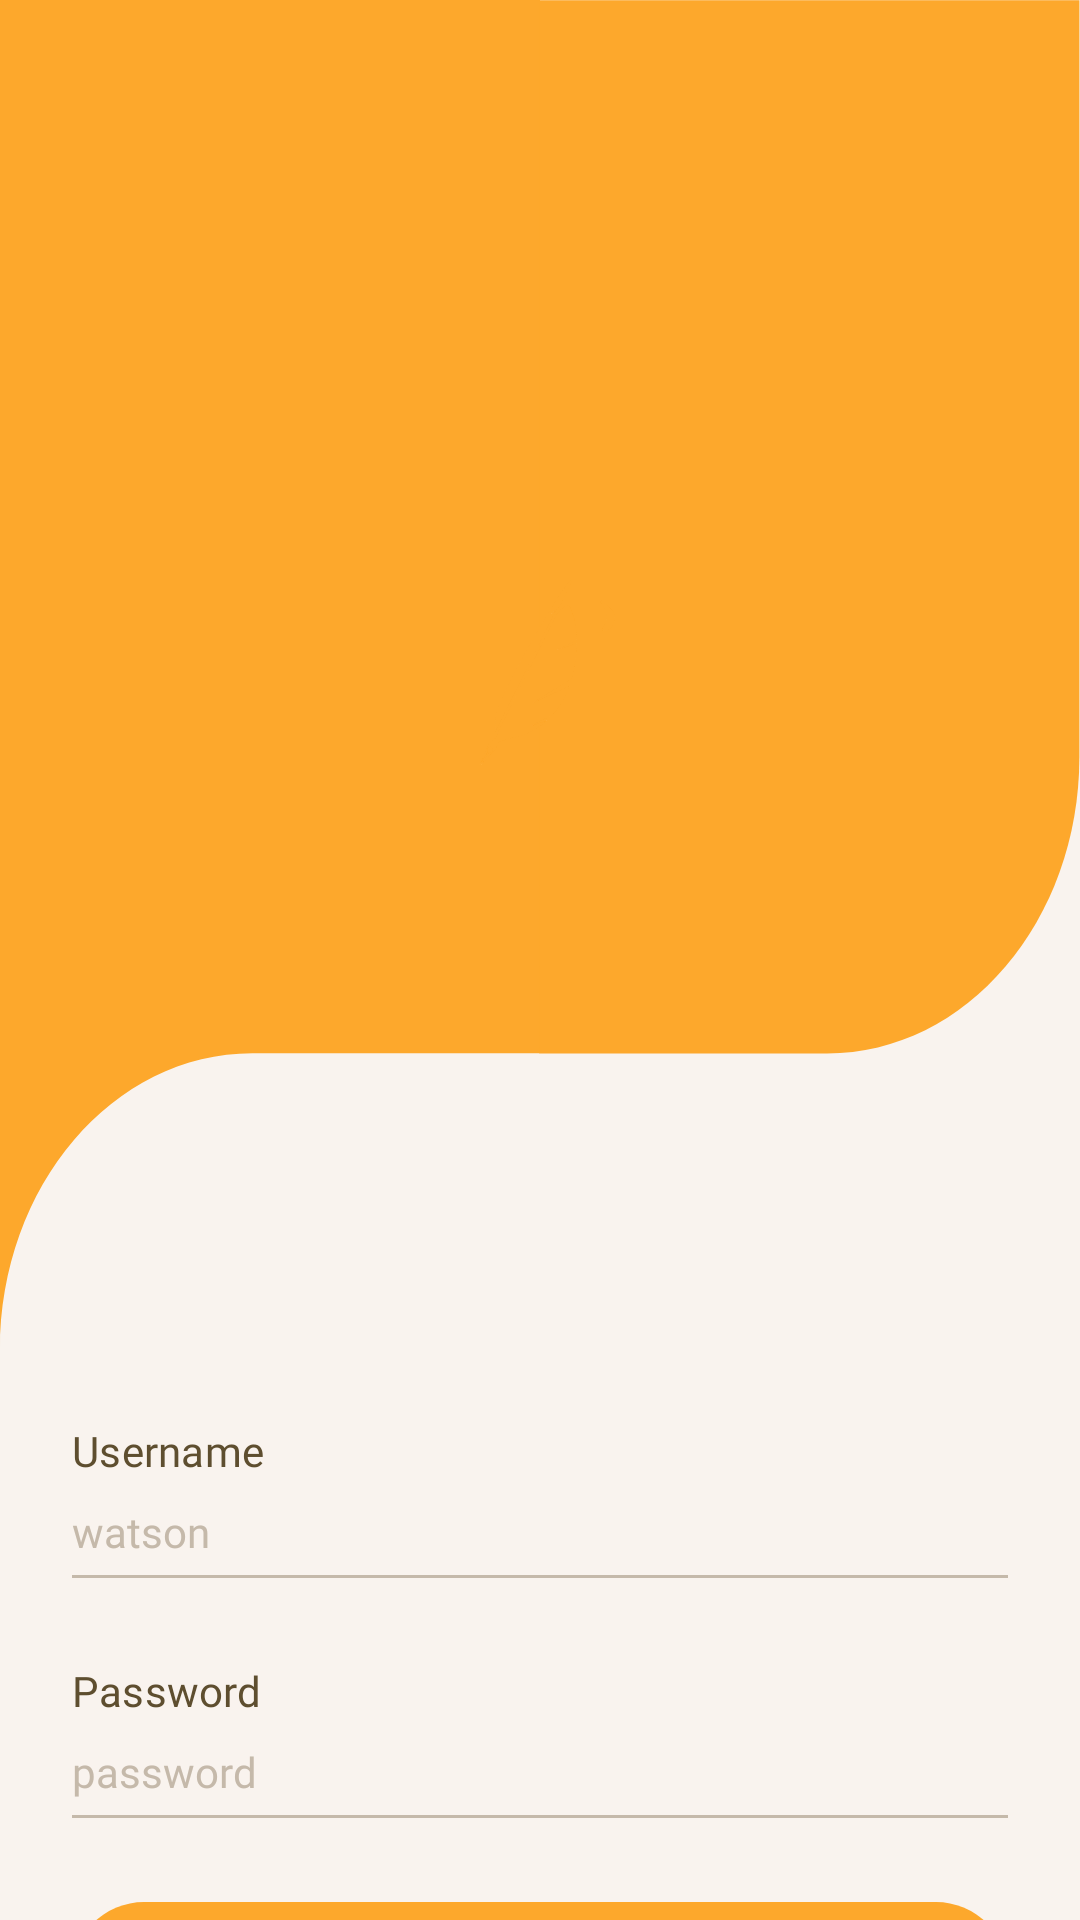

This screen was rendered from an Android layout file. Write that file and the resources it references.
<!-- AndroidManifest.xml: application theme Theme.DClassicsBooks -->
<!-- res/layout/activity_login.xml -->
<androidx.constraintlayout.widget.ConstraintLayout
    android:id="@+id/main"
    xmlns:android="http://schemas.android.com/apk/res/android"
    xmlns:app="http://schemas.android.com/apk/res-auto"
    android:layout_width="match_parent"
    android:layout_height="match_parent"
    android:background="@color/background"
    >

    <ImageView
        android:id="@+id/topBackground"
        android:layout_width="0dp"
        android:layout_height="450dp"
        android:scaleType="fitXY"
        android:src="@drawable/bg_orange_curve"
        app:layout_constraintEnd_toEndOf="parent"
        app:layout_constraintStart_toStartOf="parent"
        app:layout_constraintTop_toTopOf="parent" />

    <ImageView
        android:id="@+id/logo"
        android:layout_width="122dp"
        android:layout_height="122dp"
        android:background="@drawable/bg_circle_logo"
        android:src="@drawable/img_symbol_logo"
        app:layout_constraintTop_toTopOf="parent"
        app:layout_constraintBottom_toBottomOf="@id/topBackground"
        app:layout_constraintStart_toStartOf="parent"
        app:layout_constraintEnd_toEndOf="parent"
        />

    
    <LinearLayout
        android:id="@+id/formContainer"
        android:layout_width="0dp"
        android:layout_height="wrap_content"
        android:orientation="vertical"
        android:padding="24dp"
        app:layout_constraintTop_toBottomOf="@id/topBackground"
        app:layout_constraintStart_toStartOf="parent"
        app:layout_constraintEnd_toEndOf="parent"
        >

        
        <LinearLayout
            android:layout_width="match_parent"
            android:layout_height="wrap_content"
            android:orientation="vertical"
            android:layout_marginBottom="24dp"
            >

            
            <TextView
                android:text="Username"
                style="@style/Text.H3"
                />

            
            <EditText
                android:id="@+id/etUsername"
                android:hint="watson"
                style="@style/Placeholder"
                android:imeOptions="actionNext"
                android:inputType="text"
                />

        </LinearLayout>

        
        <LinearLayout
            android:layout_width="match_parent"
            android:layout_height="wrap_content"
            android:orientation="vertical"
            android:layout_marginBottom="24dp"
            >

            <TextView
                android:text="Password"
                style="@style/Text.H3"
                />

            <EditText
                android:id="@+id/etPassword"
                android:hint="password"
                style="@style/Placeholder"
                android:imeOptions="actionDone"
                android:inputType="textPassword"
                />
        </LinearLayout>

        <Button
            android:id="@+id/btnLogin"
            style="@style/AppButton"
            android:text="Login"
            />

        
        <TextView
            android:layout_width="wrap_content"
            android:layout_height="wrap_content"
            android:text="Don't Have Account? Click Here"
            android:textSize="12sp"
            android:layout_marginTop="12dp"
            android:layout_gravity="center"
            />

    </LinearLayout>

</androidx.constraintlayout.widget.ConstraintLayout>
<!-- resources referenced by this layout -->
<resources>
  <color name="background">#F9F3EE</color>
  <!-- drawable bg_orange_curve (drawable) -->
  <vector xmlns:android="http://schemas.android.com/apk/res/android"
      android:width="428dp"
      android:height="455dp"
      android:viewportWidth="428"
      android:viewportHeight="455"
      >
  
      <path
          android:fillColor="@color/accent_main"
          android:pathData="M214,355 H100 C44.77,355 0,399.77 0,455 V0 H214 Z"
          />
  
      <path
          android:fillColor="@color/accent_main"
          android:pathData="M213.757,0.074 H427.757 V255.074 C427.757,310.303 382.985,355.074 327.757,355.074 H213.757 Z"
          />
  </vector>
  <style name="AppButton">
          <item name="android:layout_width">match_parent</item>
          <item name="android:layout_height">48dp</item>
          <item name="android:textAllCaps">false</item>
          <item name="android:textColor">@color/white</item>
          <item name="android:background">@drawable/bg_button_primary</item>
          <item name="android:backgroundTint">@null</item>
          <item name="backgroundTint">@null</item>
          <item name="android:elevation">0dp</item>
      </style>
  <style name="Placeholder">
          <item name="android:layout_width">match_parent</item>
          <item name="android:layout_height">wrap_content</item>
          <item name="android:background">@drawable/bg_underline</item>
          <item name="android:paddingTop">8dp</item>
          <item name="android:paddingBottom">6dp</item>
          <item name="android:textColor">@color/text_header</item>
          <item name="android:textColorHint">@color/text_placeholder</item>
          <item name="android:textSize">14sp</item>
          <item name="android:fontFamily">@font/poppins_family</item>
          <item name="android:textFontWeight">500</item>
          <item name="android:layout_marginBottom">4dp</item>
      </style>
  <style name="Text.H3" parent="Text">
          <item name="android:textSize">14sp</item>
          <item name="android:lineSpacingExtra">6sp</item>
          <item name="android:letterSpacing">0.006</item>
          <item name="android:textColor">@color/text_header</item>
          <item name="android:textFontWeight">500</item>
      </style>
  <style name="Theme.DClassicsBooks" parent="Base.Theme.DClassicsBooks" />
  <color name="accent_main">#FDA82C</color>
  <color name="white">#FFFFFF</color>
  <!-- drawable bg_underline (drawable) -->
  <selector xmlns:android="http://schemas.android.com/apk/res/android">
  
      
      <item android:state_focused="true">
          <layer-list>
              <item android:gravity="bottom">
                  <shape>
                      <size android:height="2dp"/>
                      <solid android:color="@color/text_header"/>
                  </shape>
              </item>
          </layer-list>
      </item>
  
      
      <item>
          <layer-list>
              <item android:gravity="bottom">
                  <shape>
                      <size android:height="1dp"/>
                      <solid android:color="@color/text_placeholder"/>
                  </shape>
              </item>
          </layer-list>
      </item>
  
  </selector>
  <color name="text_header">#5E4E2F</color>
  <color name="text_placeholder">#C5B9AA</color>
  <style name="Text">
          <item name="android:fontFamily">@font/poppins_family</item>
          <item name="android:layout_width">wrap_content</item>
          <item name="android:layout_height">wrap_content</item>
      </style>
  <style name="Base.Theme.DClassicsBooks" parent="Theme.Material3.DayNight.NoActionBar">
          
          
          <item name="android:statusBarColor">@android:color/transparent</item>
          <item name="android:windowLightStatusBar">false</item>
      </style>
  <color name="accent_dark">#C98624</color>
</resources>
